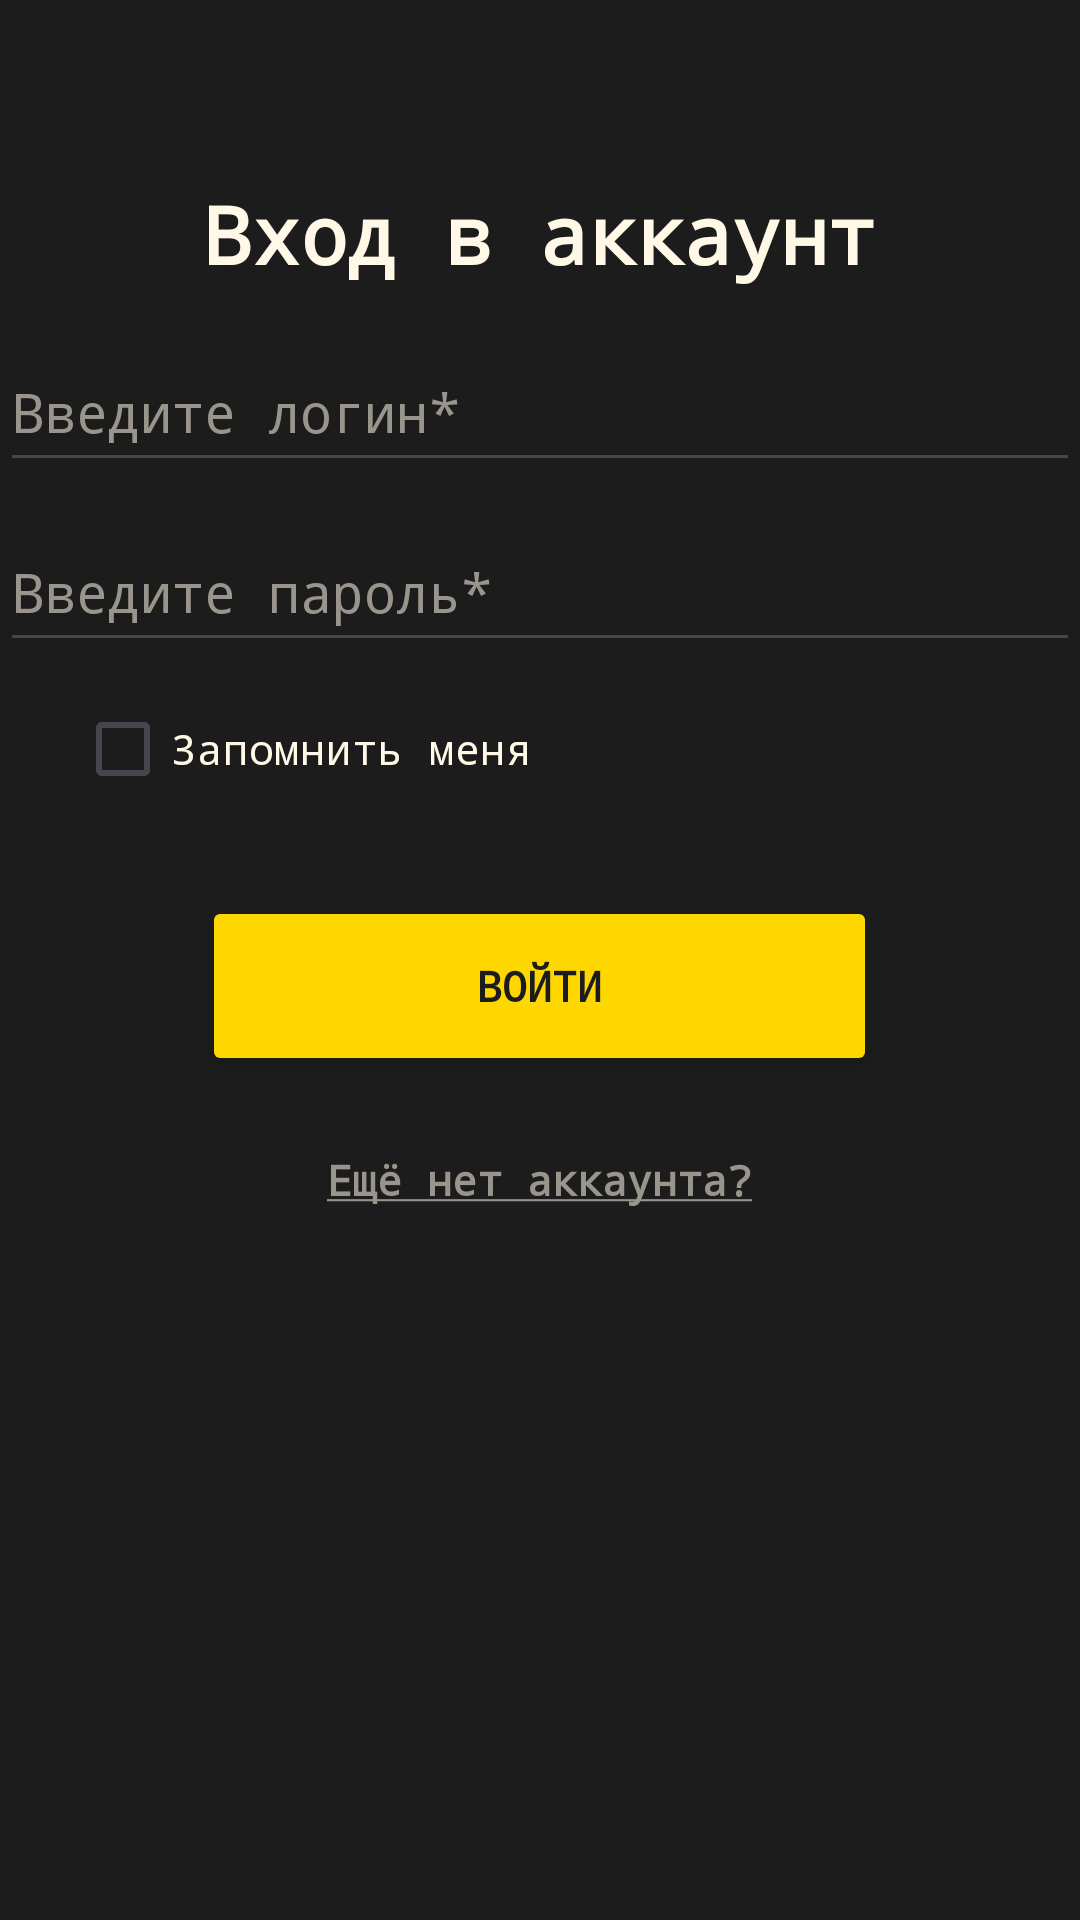

The Android layout XML behind this screen, and the referenced resources:
<!-- AndroidManifest.xml: application theme Theme.THealth -->
<!-- res/layout/activity_entry.xml -->
<?xml version="1.0" encoding="utf-8"?>
<LinearLayout xmlns:android="http://schemas.android.com/apk/res/android"
    xmlns:app="http://schemas.android.com/apk/res-auto"
    xmlns:tools="http://schemas.android.com/tools"
    android:id="@+id/main"
    android:layout_width="match_parent"
    android:layout_height="match_parent"
    android:orientation="vertical"
    android:background="@color/main"
    tools:context=".EntryActivity">

    <ImageView
        android:id="@+id/LogoPic"
        android:layout_width="match_parent"
        android:layout_height="wrap_content"
        android:layout_marginTop="40dp"
        tools:srcCompat="@drawable/piclogo" />

    <TextView
        android:id="@+id/entryLabel"
        android:layout_width="wrap_content"
        android:layout_height="wrap_content"
        android:layout_gravity="center"
        android:fontFamily="monospace"
        android:padding="10dp"
        android:layout_marginTop="10dp"
        android:text="@string/entryLabel"
        android:textStyle="bold"
        android:textAlignment="center"
        android:textColor="@color/brightText"
        android:textSize="13pt" />

    <EditText
        android:id="@+id/userLoginEntry"
        android:fontFamily="monospace"
        android:layout_width="360dp"
        android:layout_height="50dp"
        android:layout_gravity="center"
        android:layout_margin="5dp"
        android:ems="10"
        android:inputType="text"
        android:hint="@string/userLoginHint"
        android:textColorHint="@color/HintText" />

    <EditText
        android:id="@+id/userPasswordEntry"
        android:fontFamily="monospace"
        android:layout_width="360dp"
        android:layout_height="50dp"
        android:layout_gravity="center"
        android:layout_margin="5dp"
        android:ems="10"
        android:inputType="textPassword"
        android:hint="@string/userPasswordHint"
        android:textColorHint="@color/HintText"/>

    <CheckBox
        android:id="@+id/RememberMeСheckBox"
        android:fontFamily="monospace"
        android:layout_width="match_parent"
        android:layout_height="wrap_content"
        android:layout_marginStart="25dp"
        android:text="@string/RememberMe"
        android:textColor="@color/brightText"/>

    <Button
        android:id="@+id/entryButton"
        android:fontFamily="monospace"
        android:layout_width="225dp"
        android:layout_height="60dp"
        android:layout_gravity="center"
        android:layout_marginTop="25dp"
        android:backgroundTint="@color/brightElements"
        android:textColor="@color/main"
        android:text="@string/entryButtonText"
        android:textStyle="bold"/>

    <TextView
        android:id="@+id/regLink"
        android:layout_width="wrap_content"
        android:layout_height="wrap_content"
        android:layout_gravity="center"
        android:fontFamily="monospace"
        android:layout_marginTop="25dp"
        android:text="@string/regLinkText"
        android:textStyle="bold"
        android:textAlignment="center"
        android:textColor="@color/HintText"
        android:textSize="14sp" />

</LinearLayout>
<!-- resources referenced by this layout -->
<resources>
  <color name="HintText">#99958C</color>
  <color name="brightElements">#FFD700</color>
  <color name="brightText">#FFF8E7</color>
  <color name="main">#1C1C1C"</color>
  <!-- drawable piclogo: png bitmap (drawable, 13198 bytes) -->
  <string name="RememberMe">Запомнить меня</string>
  <string name="entryButtonText">Войти</string>
  <string name="entryLabel">Вход в аккаунт</string>
  <string name="regLinkText"><u>Ещё нет аккаунта?</u></string>
  <string name="userLoginHint">Введите логин*</string>
  <string name="userPasswordHint">Введите пароль*</string>
  <style name="Theme.THealth" parent="Base.Theme.THealth" />
  <style name="Base.Theme.THealth" parent="Theme.Material3.DayNight.NoActionBar">
          
          
      </style>
</resources>
